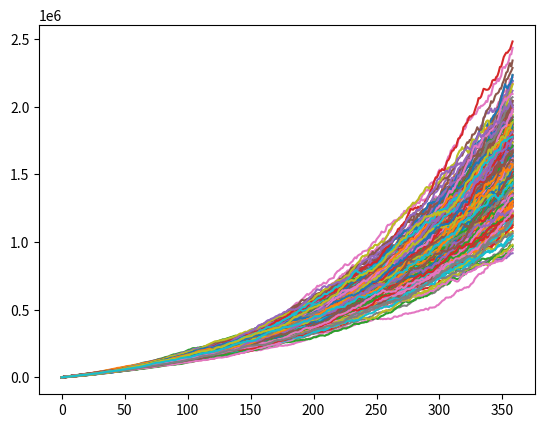

This chart was generated by the following Python code:
import numpy as np
import math
import random
from sympy import *
from scipy.stats import norm
import matplotlib.pyplot as plt
import datetime
from tqdm import tqdm

class stochastic_wealth_matrix():

    def __init__(self):
        np.set_printoptions(suppress=True, precision=2)
        self.start_capital =  0 #3.5*10**6
        self.wage_income = 45000
        self.wage_CAGR = 0.03
        self.tax_rate = 0.2
        self.expenses = 2000
        self.investment_CAGR = 0.07
        self.inflation_CAGR = 0.03
        self.debt = 0
        self.debt_interest_rate = 0.05
        self.start_date = 0
        self.months_simulated = NUM_MONTHS

        self.wealth_matrix = np.zeros((self.months_simulated,11))
        self.wealth_matrix[1:,1] = self.wage_income/12
        self.wealth_matrix[0,8] = self.start_capital
        self.wealth_matrix[0:,6] = self.debt


        # x,m,s = symbols("x m s")
        # # self.cdf = erf(sqrt(2)*(-m + x)/(2*s))/2
        # self.cdf = 1/2*(1+erf((x-m)/(s*sqrt(2))))

    def norm_dist(self, mean, std_dev):
        # y,x,m,s = symbols("y x m s")
        # expr = self.cdf.subs(m,mean).subs(s,std_dev)
        # return solve(Eq(expr,y),x)[0].subs(y,random.randrange(-5*10**9,5*10**9)/10**10).evalf()
        return norm.ppf(random.randrange(0,10**10)/10**10,mean,std_dev)

    def run_simulation(self):
        for month in range(self.months_simulated):
            # print("Simulating Month:{}".format(month))
            if month==0:
                pass
            else:
                self.wealth_matrix[month][0] = month
                if month%12==0:
                    self.wealth_matrix[month:,1]=self.wealth_matrix[month][1]*(1+self.norm_dist(self.wage_CAGR,0.02))
                self.wealth_matrix[month][2] = self.norm_dist(self.expenses*((1+self.wealth_matrix[month-1][4])**(month)),\
                                                400*((1+self.wealth_matrix[month-1][4])**(month)))
                self.wealth_matrix[month][3] = self.wealth_matrix[month][1]*self.tax_rate
                self.wealth_matrix[month][4] = self.norm_dist(self.inflation_CAGR,0.01)/12
                self.wealth_matrix[month][5] = self.norm_dist(self.investment_CAGR,0.10)/12
                # Residual
                self.wealth_matrix[month][7] = self.wealth_matrix[month][1] - self.wealth_matrix[month][2] - self.wealth_matrix[month][3]
                if self.wealth_matrix[month][6] > 0:
                    if self.wealth_matrix[month][7] > self.wealth_matrix[month][6]:
                        self.wealth_matrix[month][7] -= self.wealth_matrix[month][6]
                        self.wealth_matrix[month:,6] = 0
                    else:
                        self.wealth_matrix[month:,6] = (self.wealth_matrix[month,6]-self.wealth_matrix[month][7])*(1+self.debt_interest_rate/12)
                        self.wealth_matrix[month][7] = 0
                # Investeted Capital
                self.wealth_matrix[month][8] = self.wealth_matrix[month][7] + self.wealth_matrix[month-1][8] * (1 + self.wealth_matrix[month][5])
                # Net Worth
                self.wealth_matrix[month][9] = self.wealth_matrix[month][8] - self.wealth_matrix[month][6]
                # Inflation Adujusted
                self.wealth_matrix[month][10] = self.wealth_matrix[month][9]/(1+self.inflation_CAGR/12)**month # This should grow with Gaussian Inflation CAGR Value

        # for i in self.wealth_matrix:
        #     print(i[6],i[1]-i[2]-i[3])
        #
        # plt.plot(self.wealth_matrix[1:,0],self.wealth_matrix[1:,6])
        # plt.plot(self.wealth_matrix[1:,0],self.wealth_matrix[1:,8:11])
        # plt.show()

NUM_MONTHS = 30*12
AGE = 25
num_sims = 250
target = 1.0*10**8 #5.0*10**8
monte_carlo_matrix = np.zeros((NUM_MONTHS,num_sims))
for sim in tqdm(range(num_sims)):
    # print("Simulation: {}".format(sim+1))
    simulation = stochastic_wealth_matrix()
    simulation.run_simulation()
    monte_carlo_matrix[:,sim]=simulation.wealth_matrix[:,9]

print("Mean: ${:,.2f} Standard Deviation: ${:,.2f}".format(round(monte_carlo_matrix[-1,:].mean(),2),round(monte_carlo_matrix[-1,:].std(),2)))
print("Your purchasing power in {} dollars will be ${:,.2f}".format(datetime.date.today().year, round(monte_carlo_matrix[-1,:].mean())/((1+0.03)**(NUM_MONTHS/12))))
print("You have a {}% Chance of Accumulating \u2265 ${:,.2f} by the age of {}".format(round(1-norm.cdf(target,monte_carlo_matrix[-1,:].mean(),monte_carlo_matrix[-1,:].std()),2)*100,target,AGE+(NUM_MONTHS/12)))
plt.plot([x for x in range(len(monte_carlo_matrix[1:,0]))],monte_carlo_matrix[1:])
plt.show()
